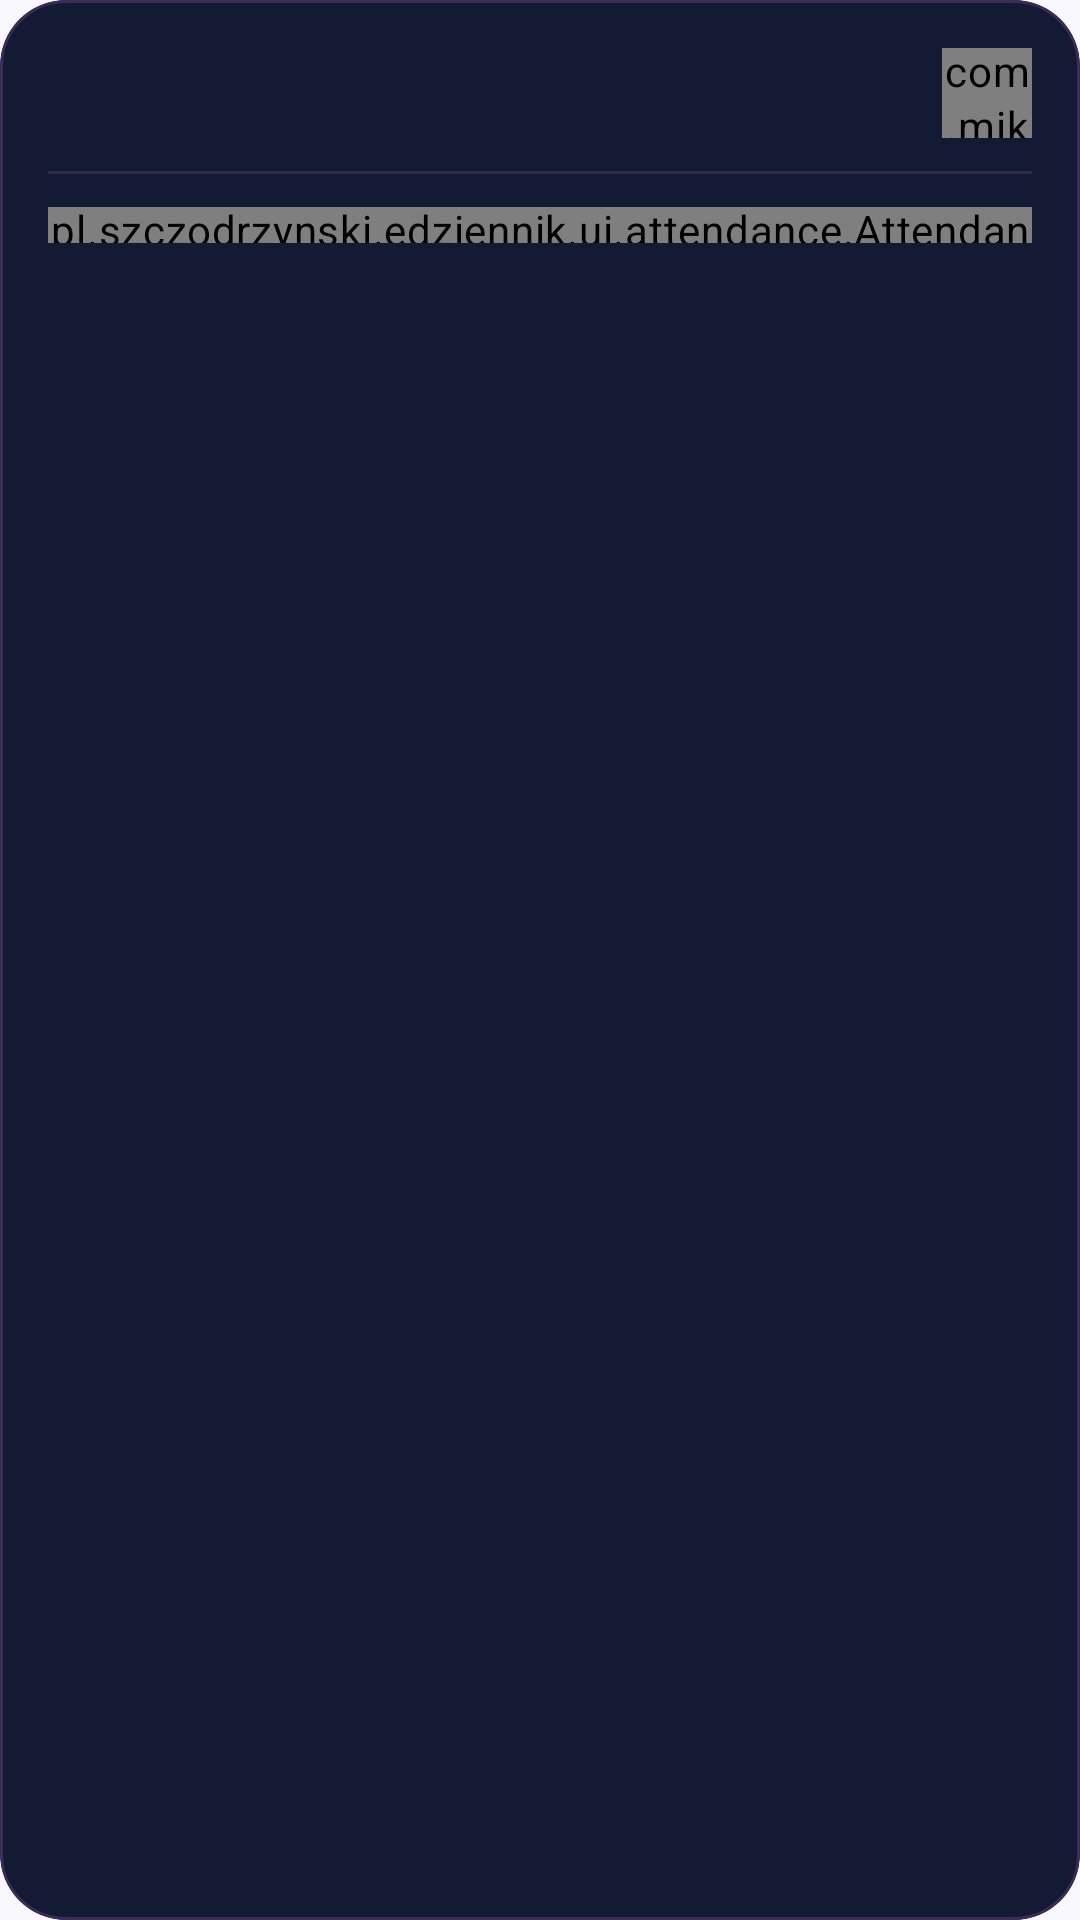

Android layout source for this screen:
<!-- AndroidManifest.xml: application theme AppTheme.M3.Blue -->
<!-- res/layout/attendance_item_subject.xml -->
<?xml version="1.0" encoding="utf-8"?>
<com.google.android.material.card.MaterialCardView xmlns:android="http://schemas.android.com/apk/res/android" xmlns:app="http://schemas.android.com/apk/res-auto" xmlns:tools="http://schemas.android.com/tools"
 android:layout_width="match_parent" android:layout_height="wrap_content" android:layout_marginHorizontal="2dp" android:layout_marginBottom="10dp"
 app:cardBackgroundColor="#121B33" app:cardCornerRadius="22dp" app:cardElevation="0dp" app:strokeColor="#3A2B58" app:strokeWidth="1dp">
<LinearLayout android:layout_width="match_parent" android:layout_height="wrap_content" android:orientation="vertical" android:padding="16dp">
<LinearLayout android:layout_width="match_parent" android:layout_height="wrap_content" android:gravity="center_vertical">
<TextView android:id="@+id/title" android:layout_width="0dp" android:layout_height="wrap_content" android:layout_weight="1" android:ellipsize="end" android:maxLines="2" android:textColor="#F7F1FF" android:textSize="14sp" android:textStyle="bold" tools:text="historia i społeczeństwo"/>
<View android:id="@+id/unread" android:layout_width="9dp" android:layout_height="9dp" android:layout_marginEnd="7dp" android:background="@drawable/unread_red_circle" android:visibility="gone" tools:visibility="visible"/>
<TextView android:id="@+id/percentage" android:layout_width="wrap_content" android:layout_height="wrap_content" android:layout_marginEnd="5dp" android:textColor="#C3A7FF" android:textSize="12sp" android:textStyle="bold" tools:text="96,5%"/>
<com.mikepenz.iconics.view.IconicsImageView android:id="@+id/dropdownIcon" android:layout_width="30dp" android:layout_height="30dp" app:iiv_color="#9EA9C5" app:iiv_icon="cmd-chevron-down" app:iiv_size="20dp"/>
</LinearLayout>
<View android:layout_width="match_parent" android:layout_height="1dp" android:layout_marginTop="11dp" android:background="#332A4A"/>
<pl.szczodrzynski.edziennik.ui.attendance.AttendanceBar android:id="@+id/attendanceBar" android:layout_width="match_parent" android:layout_height="12dp" android:layout_marginTop="11dp"/>
</LinearLayout>
</com.google.android.material.card.MaterialCardView>
<!-- resources referenced by this layout -->
<resources>
  <style name="AppTheme.M3.Blue">
          
          <item name="colorPrimary">#7657FF</item>
          <item name="colorOnPrimary">#FFFFFF</item>
          <item name="colorPrimaryContainer">#E8DEFF</item>
          <item name="colorOnPrimaryContainer">#21005D</item>
          <item name="colorSecondary">#FF5C9A</item>
          <item name="colorOnSecondary">#FFFFFF</item>
          <item name="colorSecondaryContainer">#FFD9E7</item>
          <item name="colorOnSecondaryContainer">#3B0A20</item>
          <item name="colorTertiary">#00A99D</item>
          <item name="colorOnTertiary">#FFFFFF</item>
          <item name="colorTertiaryContainer">#9FF7EE</item>
          <item name="colorOnTertiaryContainer">#00201D</item>
          <item name="colorError">#C62828</item>
          <item name="colorOnError">#FFFFFF</item>
          <item name="colorErrorContainer">#FFDAD6</item>
          <item name="colorOnErrorContainer">#410002</item>
          <item name="android:colorBackground">#FAF8FF</item>
          <item name="colorOnBackground">#1B1820</item>
          <item name="colorSurface">#FAF8FF</item>
          <item name="colorOnSurface">#1B1820</item>
          <item name="colorSurfaceVariant">#E8E0F0</item>
          <item name="colorOnSurfaceVariant">#4C4654</item>
          <item name="colorOutline">#817889</item>
          <item name="colorOutlineVariant">#CEC5D6</item>
          <item name="colorSurfaceInverse">#302D35</item>
          <item name="colorOnSurfaceInverse">#F6EFF8</item>
          <item name="colorPrimaryInverse">#D0BCFF</item>
          <item name="colorPrimaryFixed">#E8DEFF</item>
          <item name="colorOnPrimaryFixed">#21005D</item>
          <item name="colorPrimaryFixedDim">#D0BCFF</item>
          <item name="colorOnPrimaryFixedVariant">#543B8F</item>
          <item name="colorSecondaryFixed">#FFD9E7</item>
          <item name="colorOnSecondaryFixed">#3B0A20</item>
          <item name="colorSecondaryFixedDim">#FFB0C8</item>
          <item name="colorOnSecondaryFixedVariant">#7A294C</item>
          <item name="colorTertiaryFixed">#9FF7EE</item>
          <item name="colorOnTertiaryFixed">#00201D</item>
          <item name="colorTertiaryFixedDim">#78DAD1</item>
          <item name="colorOnTertiaryFixedVariant">#006A63</item>
          <item name="colorSurfaceDim">#DCD7DF</item>
          <item name="colorSurfaceBright">#FAF8FF</item>
          <item name="colorSurfaceContainerLowest">#FFFFFF</item>
          <item name="colorSurfaceContainerLow">#F5F0FA</item>
          <item name="colorSurfaceContainer">#EFE9F4</item>
          <item name="colorSurfaceContainerHigh">#E9E3EE</item>
          <item name="colorSurfaceContainerHighest">#E3DDE8</item>
      </style>
</resources>
